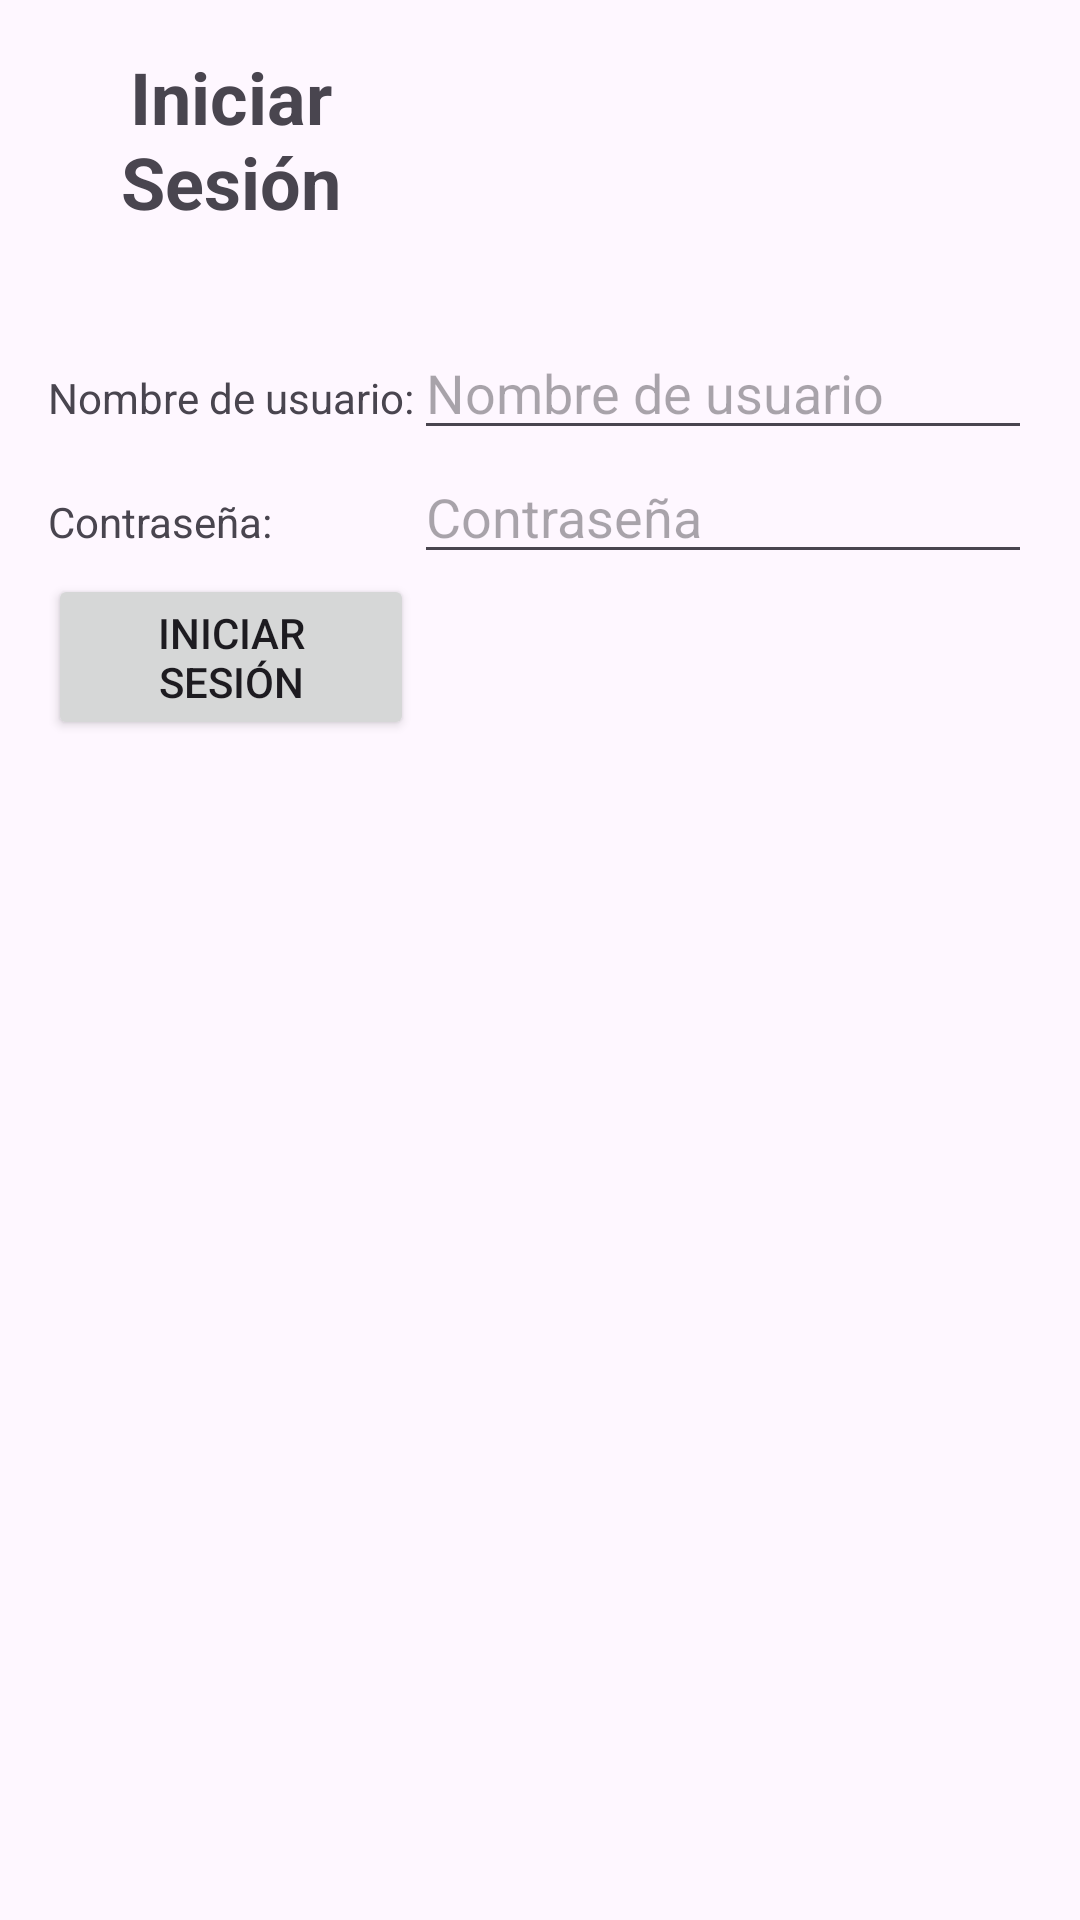

Produce the Android XML layout that renders to this screen, including the resource entries it uses.
<!-- AndroidManifest.xml: application theme Theme.AppChasquilla -->
<!-- res/layout/activity_login_table.xml -->
<?xml version="1.0" encoding="utf-8"?>
<TableLayout xmlns:android="http://schemas.android.com/apk/res/android"
    android:layout_width="match_parent"
    android:layout_height="match_parent"
    android:padding="16dp">

    <TableRow>
        <TextView
            android:layout_width="wrap_content"
            android:layout_height="wrap_content"
            android:text="Iniciar Sesión"
            android:textSize="24sp"
            android:textStyle="bold"
            android:layout_span="2"
            android:gravity="center"
            android:layout_marginBottom="32dp"/>
    </TableRow>

    <TableRow>
        <TextView
            android:layout_width="wrap_content"
            android:layout_height="wrap_content"
            android:text="Nombre de usuario:"/>
        <EditText
            android:id="@+id/editTextUsername"
            android:layout_width="0dp"
            android:layout_height="wrap_content"
            android:layout_weight="1"
            android:hint="Nombre de usuario"/>
    </TableRow>

    <TableRow>
        <TextView
            android:layout_width="wrap_content"
            android:layout_height="wrap_content"
            android:text="Contraseña:"/>
        <EditText
            android:id="@+id/editTextPassword"
            android:layout_width="0dp"
            android:layout_height="wrap_content"
            android:layout_weight="1"
            android:hint="Contraseña"
            android:inputType="textPassword"/>
    </TableRow>

    <TableRow>
        <Button
            android:id="@+id/buttonLogin"
            android:layout_width="wrap_content"
            android:layout_height="wrap_content"
            android:text="Iniciar Sesión"
            android:layout_span="2"
            android:layout_gravity="center"/>
    </TableRow>

</TableLayout>
<!-- resources referenced by this layout -->
<resources>
  <style name="Theme.AppChasquilla" parent="Base.Theme.AppChasquilla" />
  <style name="Base.Theme.AppChasquilla" parent="Theme.Material3.DayNight.NoActionBar">
          
          
      </style>
</resources>
